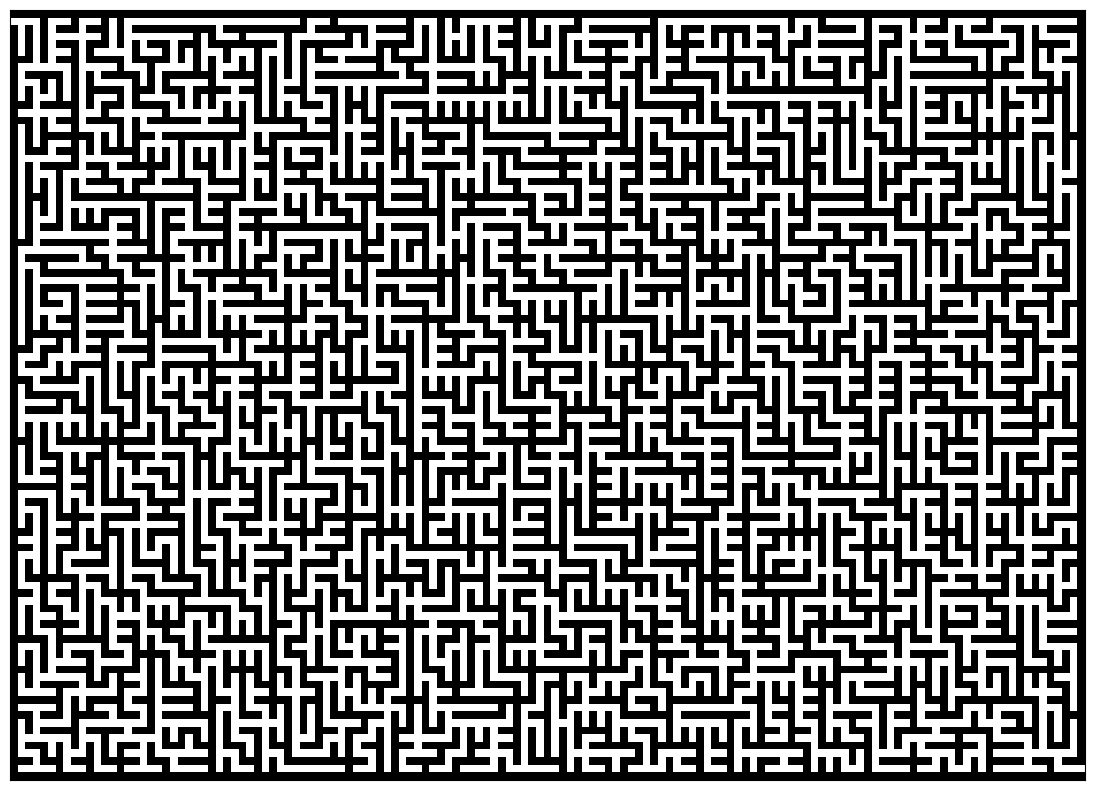

Generate this figure with matplotlib:
################################################################################
#        Maze Generation with Randomized Kruskal's Algorithm                   #
################################################################################

import numpy as np
import matplotlib.pyplot as plt
import random

def kruskal(row,col):
    
    walldict={} #dictionary contains all walls in maze
    celldict={} #dictionary contains all value of cells in maze
    idlist={} #id's of cells
    counter=0
    
    for r in range(row):
        for c in range(col):
            
            if(c+1<col):#borders will drawn later 
                walldict[((r,c),(r,c+1))]=1 #first tuple consists of left cell
                #of wall, second tuple consists of right cell of wall
                
            if(r+1<row):#borders will drawn later
                walldict[((r,c),(r+1,c))]=1#first tuple consists of upper cell
                #of wall second tuple consists of lower cell of wall
                
            celldict[(r,c)]=counter #assign values to all cells 
            idlist[counter]=[(r,c)] #every cell has id
            counter+=1
            
    allwall=[]
    allwall=list(walldict.keys())
    
    while(len(allwall)>0):
        wall=random.choice(allwall) #to randomize 
        allwall.pop(allwall.index(wall)) # delete the used wall from list
        (cell1,cell2)=wall
        id1=celldict[cell1]
        id2=celldict[cell2]
        
        if id1<id2: #compare the values of cells
            walldict[wall]=0 # id id1 smaller than id2, remove wall
            #(between cell1-cell2) from maze
            for cell in idlist[id2]: #repeat for each cell in idList[id2]
                idlist[id1].append(cell) #add cell to idList[id1]
                celldict[cell]=id1 #new value of cell is value of id1
            idlist[id2]=[] #set idlist[id2] as empty
        #The algorithm finishes when all cell values are equal. This value is
            #smallest value of cells( it is zero here) 

    Z = np.zeros((2*row+1, 2*col+1), dtype=bool) # zero matrix for board
    # Fill borders
    Z[0,:] = Z[-1,:] = 1
    Z[:,0] = Z[:,-1] = 1

    #Display settings
    for keys in walldict.keys():
        
        ((a,b),(c,d))=keys 
        Z[2*a,2*b]=1 #walls set as cell, so the size of board is double of the
        #cell size 
        
        if walldict[keys]==1:
            Z[a+c+1,b+d+1]=1 #walls

        else:
            Z[a+c+1,b+d+1]=0 #path

    Z[1,0]=0 #start point of maze
    Z[2*row-2,2*col-2]=1
    Z[2*row-1,2*col]=0 #destination
    return Z

row=50
col=70
 
plt.figure(figsize=(15,10))
plt.imshow(kruskal(row,col),cmap=plt.cm.binary,interpolation='nearest')
plt.xticks([]),plt.yticks([])
plt.show()


#This algorihm requires storage proportional to the size of the entire maze.
#It generates perfect maze that always has a solution.


